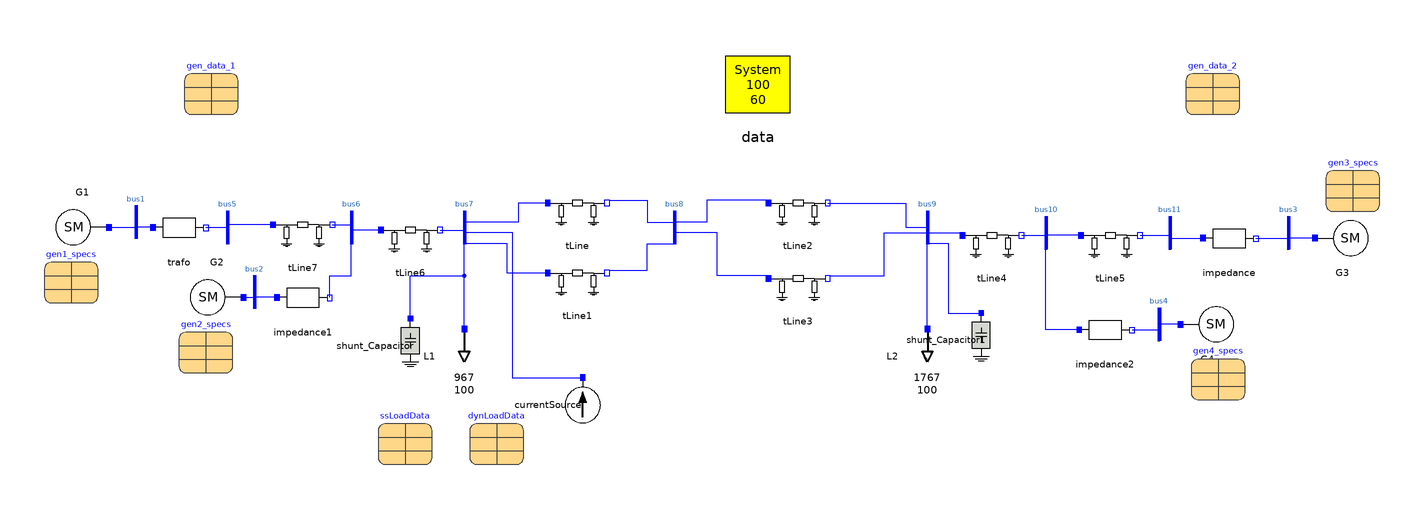

Above is the diagram view of the following Modelica model: its components placed by their Placement annotations and its connect equations drawn as lines.

model Kundur_Two_Area_System_ShortCircuit
  Real d13;
  inner OmniPES.SystemData data(Sbase = 100, fb = 60) annotation(
    Placement(visible = true, transformation(origin = {1, 71}, extent = {{-15, -15}, {15, 15}}, rotation = 0)));
  parameter OmniPES.Transient.SynchronousMachines.SynchronousMachineData gen_data_1(D = 0, H = 6.5e10, MVAb = 900, Nmaq = 1, Ra = 0.0025, T1d0 = 8, T1q0 = 0.4, T2d0 = 0.03, T2q0 = 0.05, X1d = 0.3, X1q = 0.55, X2d = 0.25, X2q = 0.25, Xd = 1.8, Xl = 0.2, Xq = 1.7) annotation(
    Placement(visible = true, transformation(origin = {-202, 70}, extent = {{-10, -10}, {10, 10}}, rotation = 0)));
  OmniPES.Circuit.Interfaces.Bus bus7 annotation(
    Placement(visible = true, transformation(origin = {-108, 18}, extent = {{-6, -6}, {6, 6}}, rotation = 0)));
  OmniPES.Circuit.Interfaces.Bus bus8 annotation(
    Placement(visible = true, transformation(origin = {-30, 18}, extent = {{-6, -6}, {6, 6}}, rotation = 0)));
  //
  OmniPES.Transient.SynchronousMachines.ClassicalSynchronousMachine G3(redeclare OmniPES.Transient.SynchronousMachines.Interfaces.Restriction_VTH restriction, smData = gen_data_2, specs = gen3_specs) annotation(
    Placement(visible = true, transformation(origin = {218, 14}, extent = {{-10, -10}, {10, 10}}, rotation = 0)));
  OmniPES.Transient.SynchronousMachines.ClassicalSynchronousMachine G4(redeclare OmniPES.Transient.SynchronousMachines.Interfaces.Restriction_PV restriction, smData = gen_data_2, specs = gen4_specs) annotation(
    Placement(visible = true, transformation(origin = {168, -18}, extent = {{-10, -10}, {10, 10}}, rotation = 0)));
  OmniPES.Transient.SynchronousMachines.ClassicalSynchronousMachine G2(redeclare OmniPES.Transient.SynchronousMachines.Interfaces.Restriction_PV restriction, smData = gen_data_1, specs = gen2_specs) annotation(
    Placement(visible = true, transformation(origin = {-200, -8}, extent = {{-10, -10}, {10, 10}}, rotation = 180)));
  OmniPES.Transient.SynchronousMachines.ClassicalSynchronousMachine G1(redeclare OmniPES.Transient.SynchronousMachines.Interfaces.Restriction_PV restriction, smData = gen_data_1, specs = gen1_specs) annotation(
    Placement(visible = true, transformation(origin = {-250, 18}, extent = {{-10, -10}, {10, 10}}, rotation = 180)));
  parameter OmniPES.Transient.SynchronousMachines.RestrictionData gen3_specs(Psp = 0., Qsp = 0.0, Vsp = 1.030, theta_sp = 0) annotation(
    Placement(visible = true, transformation(origin = {222, 34}, extent = {{-10, -10}, {10, 10}}, rotation = 0)));
  parameter OmniPES.Transient.SynchronousMachines.RestrictionData gen1_specs(Psp = 700., Qsp = 0.0, Vsp = 1.030, theta_sp = 0) annotation(
    Placement(visible = true, transformation(origin = {-254, 0}, extent = {{-10, -10}, {10, 10}}, rotation = 0)));
  parameter OmniPES.Transient.SynchronousMachines.RestrictionData gen4_specs(Psp = 700., Qsp = 0.0, Vsp = 1.010, theta_sp = 0) annotation(
    Placement(visible = true, transformation(origin = {172, -36}, extent = {{-10, -10}, {10, 10}}, rotation = 0)));
  parameter OmniPES.Transient.SynchronousMachines.RestrictionData gen2_specs(Psp = 700., Qsp = 0.0, Vsp = 1.010, theta_sp = 0) annotation(
    Placement(visible = true, transformation(origin = {-204, -26}, extent = {{-10, -10}, {10, 10}}, rotation = 0)));
  OmniPES.Circuit.Basic.TLine tLine(Q = 0.175*110, r = 0.0001*110, x = 0.001*110) annotation(
    Placement(visible = true, transformation(origin = {-66, 24}, extent = {{-10, -10}, {10, 10}}, rotation = 0)));
  OmniPES.Circuit.Basic.TLine tLine1(Q = 0.175*110, r = 0.0001*110, x = 0.001*110) annotation(
    Placement(visible = true, transformation(origin = {-66, -2}, extent = {{-10, -10}, {10, 10}}, rotation = 0)));
  OmniPES.Circuit.Basic.TLine tLine2(Q = 0.175*110, r = 0.0001*110, x = 0.001*110) annotation(
    Placement(visible = true, transformation(origin = {16, 24}, extent = {{-10, -10}, {10, 10}}, rotation = 0)));
  OmniPES.Circuit.Interfaces.Bus bus9 annotation(
    Placement(visible = true, transformation(origin = {64, 18}, extent = {{-6, -6}, {6, 6}}, rotation = 0)));
  OmniPES.Circuit.Basic.TLine tLine4(Q = 0.175*10, r = 0.0001*10, x = 0.001*10) annotation(
    Placement(visible = true, transformation(origin = {88, 12}, extent = {{-10, -10}, {10, 10}}, rotation = 0)));
  OmniPES.Circuit.Basic.TLine tLine5(Q = 0.175*25, r = 0.0001*25, x = 0.001*25) annotation(
    Placement(visible = true, transformation(origin = {132, 12}, extent = {{-10, -10}, {10, 10}}, rotation = 0)));
  OmniPES.Circuit.Interfaces.Bus bus10 annotation(
    Placement(visible = true, transformation(origin = {108, 16}, extent = {{-6, -6}, {6, 6}}, rotation = 0)));
  OmniPES.Circuit.Interfaces.Bus bus11 annotation(
    Placement(visible = true, transformation(origin = {154, 16}, extent = {{-6, -6}, {6, 6}}, rotation = 0)));
  OmniPES.Circuit.Basic.TLine tLine6(Q = 0.175*10, r = 0.0001*10, x = 0.001*10) annotation(
    Placement(visible = true, transformation(origin = {-128, 14}, extent = {{-10, -10}, {10, 10}}, rotation = 0)));
  OmniPES.Circuit.Basic.TLine tLine7(Q = 0.175*25, r = 0.0001*25, x = 0.001*25) annotation(
    Placement(visible = true, transformation(origin = {-168, 16}, extent = {{-10, -10}, {10, 10}}, rotation = 0)));
  OmniPES.Circuit.Interfaces.Bus bus5 annotation(
    Placement(visible = true, transformation(origin = {-196, 18}, extent = {{-6, -6}, {6, 6}}, rotation = 0)));
  OmniPES.Circuit.Interfaces.Bus bus6 annotation(
    Placement(visible = true, transformation(origin = {-150, 18}, extent = {{-6, -6}, {6, 6}}, rotation = 0)));
  OmniPES.Circuit.Basic.SeriesImpedance trafo(x = 0.15*100/900) annotation(
    Placement(visible = true, transformation(origin = {-214, 18}, extent = {{-10, -10}, {10, 10}}, rotation = 0)));
  OmniPES.Circuit.Basic.SeriesImpedance impedance(x = 0.15*100/900) annotation(
    Placement(visible = true, transformation(origin = {176, 14}, extent = {{-10, -10}, {10, 10}}, rotation = 0)));
  OmniPES.Circuit.Basic.SeriesImpedance impedance1(x = 0.15*100/900) annotation(
    Placement(visible = true, transformation(origin = {-168, -8}, extent = {{-10, -10}, {10, 10}}, rotation = 0)));
  OmniPES.Circuit.Basic.SeriesImpedance impedance2(x = 0.15*100/900) annotation(
    Placement(visible = true, transformation(origin = {130, -20}, extent = {{-10, -10}, {10, 10}}, rotation = 0)));
  OmniPES.Circuit.Interfaces.Bus bus1 annotation(
    Placement(visible = true, transformation(origin = {-230, 20}, extent = {{-6, -6}, {6, 6}}, rotation = 0)));
  OmniPES.Circuit.Interfaces.Bus bus2 annotation(
    Placement(visible = true, transformation(origin = {-186, -6}, extent = {{-6, -6}, {6, 6}}, rotation = 0)));
  OmniPES.Circuit.Interfaces.Bus bus3 annotation(
    Placement(visible = true, transformation(origin = {198, 16}, extent = {{-6, -6}, {6, 6}}, rotation = 0)));
  OmniPES.Circuit.Interfaces.Bus bus4 annotation(
    Placement(visible = true, transformation(origin = {150, -18}, extent = {{-6, -6}, {6, 6}}, rotation = 0)));
  OmniPES.Circuit.Basic.Shunt_Capacitor shunt_Capacitor(NominalPower = 200) annotation(
    Placement(visible = true, transformation(origin = {-128, -26}, extent = {{-10, -10}, {10, 10}}, rotation = -90)));
  OmniPES.Circuit.Basic.Shunt_Capacitor shunt_Capacitor1(NominalPower = 350) annotation(
    Placement(visible = true, transformation(origin = {84, -24}, extent = {{-10, -10}, {10, 10}}, rotation = -90)));
  OmniPES.Transient.Loads.ZIPLoad L1(Psp = 967, Qsp = 100, dyn_par = dynLoadData, ss_par = ssLoadData) annotation(
    Placement(visible = true, transformation(origin = {-108, -30}, extent = {{-10, -10}, {10, 10}}, rotation = -90)));
  parameter OmniPES.Transient.Loads.Interfaces.LoadData ssLoadData(pi = 0, qz = 0) annotation(
    Placement(visible = true, transformation(origin = {-130, -60}, extent = {{-10, -10}, {10, 10}}, rotation = 0)));
  parameter OmniPES.Transient.Loads.Interfaces.LoadData dynLoadData(pi = 0, pz = 1, qz = 1) annotation(
    Placement(visible = true, transformation(origin = {-96, -60}, extent = {{-10, -10}, {10, 10}}, rotation = 0)));
  OmniPES.Transient.Loads.ZIPLoad L2(Psp = 1767, Qsp = 100, dyn_par = dynLoadData, ss_par = ssLoadData) annotation(
    Placement(visible = true, transformation(origin = {64, -30}, extent = {{-10, -10}, {10, 10}}, rotation = -90)));
  parameter OmniPES.Transient.SynchronousMachines.SynchronousMachineData gen_data_2(D = 0, H = 6.175e10, MVAb = 900, Nmaq = 1, Ra = 0.0025, T1d0 = 8, T1q0 = 0.4, T2d0 = 0.03, T2q0 = 0.05, X1d = 0.3, X1q = 0.55, X2d = 0.25, X2q = 0.25, Xd = 1.8, Xl = 0.2, Xq = 1.7) annotation(
    Placement(visible = true, transformation(origin = {170, 70}, extent = {{-10, -10}, {10, 10}}, rotation = 0)));
  OmniPES.Circuit.Basic.TLine tLine3(Q = 0.175*110, r = 0.0001*110, x = 0.001*110) annotation(
    Placement(visible = true, transformation(origin = {16, -4}, extent = {{-10, -10}, {10, 10}}, rotation = 0)));
  OmniPES.Circuit.Sources.CurrentSource currentSource(magnitude = 0) annotation(
    Placement(visible = true, transformation(origin = {-64, -48}, extent = {{-10, -10}, {10, 10}}, rotation = -90)));
equation
  d13 = G1.inertia.delta - G3.inertia.delta;
  connect(tLine.p, bus7.p) annotation(
    Line(points = {{-77, 27}, {-88, 27}, {-88, 20}, {-108, 20}, {-108, 16}}, color = {0, 0, 255}));
  connect(tLine2.n, bus9.p) annotation(
    Line(points = {{27, 27}, {56, 27}, {56, 18}, {64, 18}, {64, 16}}, color = {0, 0, 255}));
  connect(tLine4.n, bus10.p) annotation(
    Line(points = {{99, 15}, {108, 15}, {108, 14}}, color = {0, 0, 255}));
  connect(tLine5.p, bus10.p) annotation(
    Line(points = {{121, 15}, {108, 15}, {108, 14}}, color = {0, 0, 255}));
  connect(bus9.p, tLine4.p) annotation(
    Line(points = {{64, 16}, {76, 16}, {76, 15}, {77, 15}}, color = {0, 0, 255}));
  connect(tLine5.n, bus11.p) annotation(
    Line(points = {{143, 15}, {154, 15}, {154, 14}}, color = {0, 0, 255}));
  connect(tLine6.n, bus7.p) annotation(
    Line(points = {{-117, 17}, {-108, 17}, {-108, 16}}, color = {0, 0, 255}));
  connect(tLine6.p, bus6.p) annotation(
    Line(points = {{-139, 17}, {-150, 17}, {-150, 16}}, color = {0, 0, 255}));
  connect(tLine7.n, bus6.p) annotation(
    Line(points = {{-157, 19}, {-150, 19}, {-150, 16}}, color = {0, 0, 255}));
  connect(tLine7.p, bus5.p) annotation(
    Line(points = {{-179, 19}, {-196, 19}, {-196, 16}}, color = {0, 0, 255}));
  connect(trafo.n, bus5.p) annotation(
    Line(points = {{-204, 18}, {-196, 18}, {-196, 16}}, color = {0, 0, 255}));
  connect(bus11.p, impedance.p) annotation(
    Line(points = {{154, 14}, {166, 14}}, color = {0, 0, 255}));
  connect(impedance1.n, bus6.p) annotation(
    Line(points = {{-158, -8}, {-158, 0}, {-150, 0}, {-150, 16}}, color = {0, 0, 255}));
  connect(impedance2.p, bus10.p) annotation(
    Line(points = {{120, -20}, {108, -20}, {108, 14}}, color = {0, 0, 255}));
  connect(G1.terminal, bus1.p) annotation(
    Line(points = {{-240, 18}, {-230, 18}, {-230, 18}, {-230, 18}}, color = {0, 0, 255}));
  connect(trafo.p, bus1.p) annotation(
    Line(points = {{-224, 18}, {-230, 18}}, color = {0, 0, 255}));
  connect(G2.terminal, bus2.p) annotation(
    Line(points = {{-190, -8}, {-186, -8}, {-186, -8}, {-186, -8}}, color = {0, 0, 255}));
  connect(impedance1.p, bus2.p) annotation(
    Line(points = {{-178, -8}, {-186, -8}}, color = {0, 0, 255}));
  connect(impedance2.n, bus4.p) annotation(
    Line(points = {{140, -20}, {150, -20}}, color = {0, 0, 255}));
  connect(G4.terminal, bus4.p) annotation(
    Line(points = {{158, -18}, {150, -18}, {150, -20}, {150, -20}}, color = {0, 0, 255}));
  connect(impedance.n, bus3.p) annotation(
    Line(points = {{186, 14}, {198, 14}}, color = {0, 0, 255}));
  connect(G3.terminal, bus3.p) annotation(
    Line(points = {{208, 14}, {198, 14}, {198, 14}, {198, 14}}, color = {0, 0, 255}));
  connect(tLine1.p, bus7.p) annotation(
    Line(points = {{-77, 1}, {-92, 1}, {-92, 12}, {-108, 12}, {-108, 16}}, color = {0, 0, 255}));
  connect(shunt_Capacitor.p, bus7.p) annotation(
    Line(points = {{-128, -16}, {-128, 0}, {-108, 0}, {-108, 16}}, color = {0, 0, 255}));
  connect(shunt_Capacitor1.p, bus9.p) annotation(
    Line(points = {{84, -14}, {72, -14}, {72, 12}, {64, 12}, {64, 16}}, color = {0, 0, 255}));
  connect(L2.p, bus9.p) annotation(
    Line(points = {{64, -20}, {64, -20}, {64, 16}, {64, 16}}, color = {0, 0, 255}));
  connect(tLine.n, bus8.p) annotation(
    Line(points = {{-54, 28}, {-40, 28}, {-40, 20}, {-30, 20}, {-30, 16}}, color = {0, 0, 255}));
  connect(tLine1.n, bus8.p) annotation(
    Line(points = {{-54, 2}, {-40, 2}, {-40, 12}, {-30, 12}, {-30, 16}, {-30, 16}}, color = {0, 0, 255}));
  connect(tLine2.p, bus8.p) annotation(
    Line(points = {{6, 28}, {-18, 28}, {-18, 20}, {-30, 20}, {-30, 16}, {-30, 16}}, color = {0, 0, 255}));
  connect(L1.p, bus7.p) annotation(
    Line(points = {{-108, -20}, {-108, -20}, {-108, 16}, {-108, 16}}, color = {0, 0, 255}));
  connect(tLine3.p, bus8.p) annotation(
    Line(points = {{6, 0}, {-14, 0}, {-14, 16}, {-30, 16}}, color = {0, 0, 255}));
  connect(tLine3.n, bus9.p) annotation(
    Line(points = {{28, 0}, {48, 0}, {48, 16}, {64, 16}}, color = {0, 0, 255}));
  connect(currentSource.p, bus7.p) annotation(
    Line(points = {{-64, -38}, {-90, -38}, {-90, 16}, {-108, 16}}, color = {0, 0, 255}));
protected
  annotation(
    experiment(StartTime = 0, StopTime = 5, Tolerance = 1e-6, Interval = 0.0001),
    uses(Modelica(version = "3.2.2")),
    Diagram(coordinateSystem(extent = {{-300, -100}, {300, 100}})),
    Icon(coordinateSystem(extent = {{-300, -100}, {300, 100}})));
end Kundur_Two_Area_System_ShortCircuit;